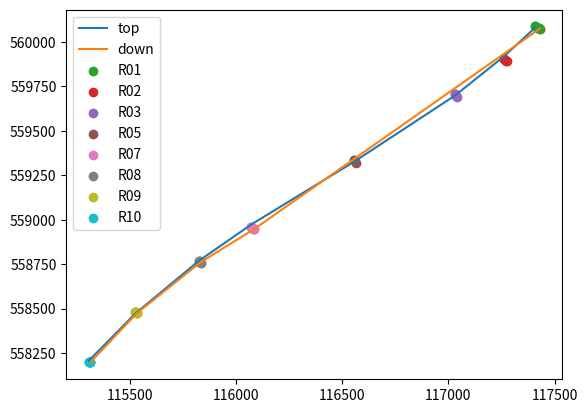

Python code for this plot:
import numpy as np
import matplotlib.pyplot as plt
import pandas as pd
x_t = np.array([117409.381, 117261.811, 117032.068, 116557.854, 116071.970, 115824.012, 115526.010, 115306.900])
y_t = np.array([560087.034, 559906.751, 559705.862, 559333.503, 558960.603, 558770.808, 558481.620, 558201.731])

coef_t = np.polyfit(x_t,y_t,3)
poly1d_fn_t = np.poly1d(coef_t) 
print(coef_t)
plt.scatter(x_t,y_t)
plt.plot(x_t, poly1d_fn_t(x_t), label='top')

x_b = np.array([117429.800, 116083.360, 115833.942, 115533.718, 115314.275])
y_b = np.array([560074.458, 558946.919, 558759.114, 558477.223, 558197.360])

coef_b = np.polyfit(x_b,y_b,3)
poly1d_fn_b = np.poly1d(coef_b) 

plt.scatter(x_b,y_b)
plt.plot(x_b, poly1d_fn_b(x_b), label='down')

R01_x = [117409.381, 117419.109, 117424.357, 117427.312, 117429.800]
R01_y = [560087.034, 560080.960, 560077.728, 560075.964, 560074.458]

R02_x = [117261.811, 117268.333, 117273.359, 117275.149]
R02_y = [559906.751, 559898.967, 559892.730, 559890.509]

R03_x = [117032.068, 117037.858, 117042.572]
R03_y = [559705.862, 559697.183, 559690.196]

R05_x = [116557.854, 116561.411, 116565.261]
R05_y = [559333.503, 559328.152, 559322.001]

R07_x = [116071.970, 116076.004, 116079.241, 116081.563, 116083.360]	
R07_y = [558960.603, 558955.954, 558952.024, 558948.737, 558946.919]

R08_x = [115824.012, 115829.112, 115830.656, 115832.617, 115833.942]	
R08_y = [558770.808, 558765.567, 558763.547, 558761.077, 558759.114]

R09_x = [115526.010, 115528.398, 115530.174, 115531.973, 115533.718]	
R09_y = [558481.620, 558480.347, 558479.247, 558478.192, 558477.223]

R10_x = [115306.900, 115308.990, 115310.584, 115312.381, 115314.275]
R10_y = [558201.731, 558200.581, 558199.581, 558198.385, 558197.360]

plt.scatter(R01_x, R01_y, label='R01')
plt.scatter(R02_x, R02_y, label='R02')
plt.scatter(R03_x, R03_y, label='R03')
plt.scatter(R05_x, R05_y, label='R05')
plt.scatter(R07_x, R07_y, label='R07')
plt.scatter(R08_x, R08_y, label='R08')
plt.scatter(R09_x, R09_y, label='R09')
plt.scatter(R10_x, R10_y, label='R10')
plt.legend()
plt.show()
